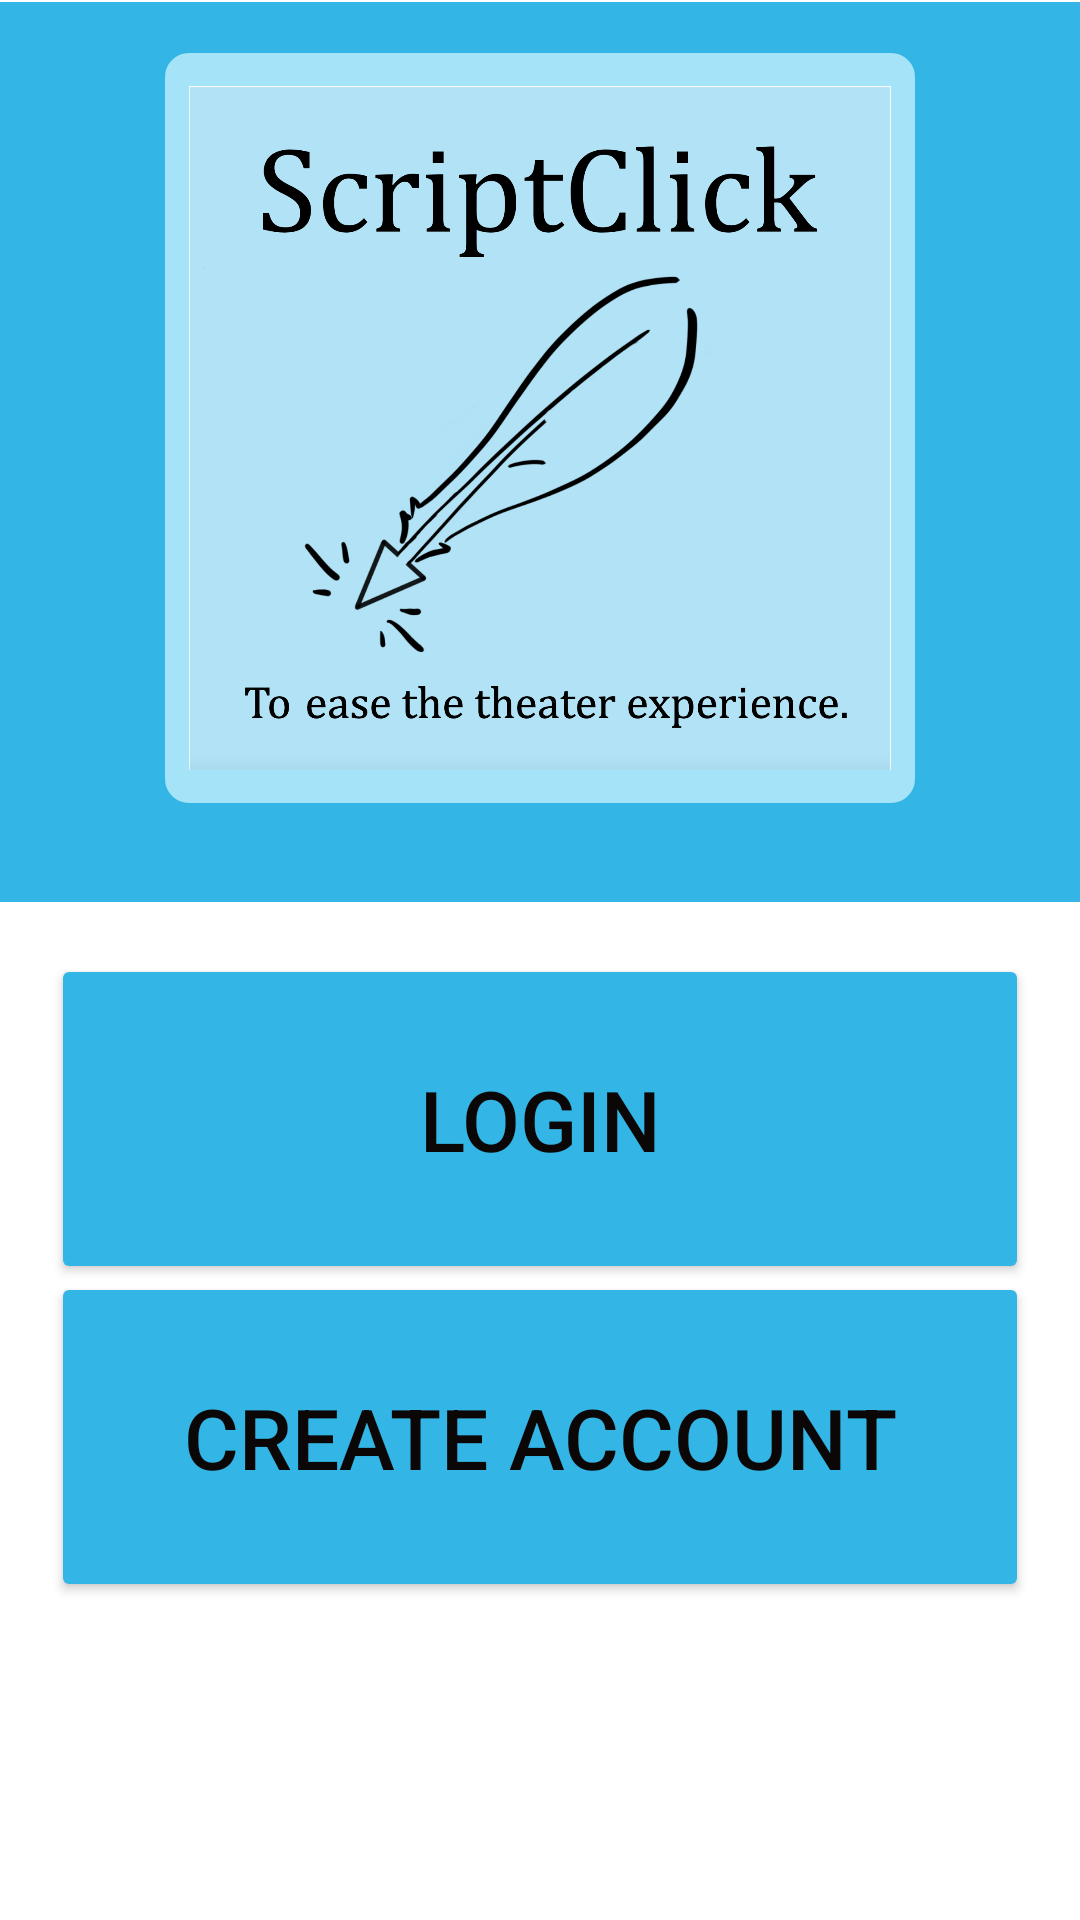

Write the Android layout XML for this screen, with the resource values it uses.
<!-- AndroidManifest.xml: application theme Theme.MainScreen -->
<!-- res/layout/activity_login_screen.xml -->
<?xml version="1.0" encoding="utf-8"?>
<layout xmlns:android="http://schemas.android.com/apk/res/android"
    xmlns:app="http://schemas.android.com/apk/res-auto"
    xmlns:tools="http://schemas.android.com/tools"
    android:background="@color/scriptClickBlue">
<androidx.constraintlayout.widget.ConstraintLayout
    android:layout_width="match_parent"
    android:layout_height="match_parent"
    tools:context=".LoginActivity">

    <Button
        android:id="@+id/loginBtn"
        android:layout_width="326dp"
        android:layout_height="110dp"
        android:text="Login"
        android:textColor="#0B0707"
        android:textSize="28sp"
        app:backgroundTint="@android:color/holo_blue_light"
        app:iconTint="#0C0A0A"
        app:layout_constraintBottom_toBottomOf="parent"
        app:layout_constraintEnd_toEndOf="parent"
        app:layout_constraintHorizontal_bias="0.502"
        app:layout_constraintStart_toStartOf="parent"
        app:layout_constraintTop_toTopOf="parent"
        app:layout_constraintVertical_bias="0.6" />


    <Button
        android:id="@+id/acctBtn"
        android:layout_width="326dp"
        android:layout_height="110dp"
        android:text="Create Account"
        android:textColor="#0B0707"
        android:textSize="28sp"
        app:backgroundTint="@android:color/holo_blue_light"
        app:iconTint="#0C0A0A"
        app:layout_constraintBottom_toBottomOf="parent"
        app:layout_constraintEnd_toEndOf="parent"
        app:layout_constraintStart_toStartOf="parent"
        app:layout_constraintTop_toTopOf="parent"
        app:layout_constraintVertical_bias="0.8" />

    <TextView
        android:id="@+id/textView2"
        android:layout_width="415dp"
        android:layout_height="300dp"
        android:background="@drawable/custom_shapes"
        android:paddingLeft="50px"
        android:paddingTop="500px"
        android:paddingRight="200px"
        app:layout_constraintBottom_toBottomOf="parent"
        app:layout_constraintEnd_toEndOf="parent"
        app:layout_constraintStart_toStartOf="parent"
        app:layout_constraintTop_toTopOf="parent"
        app:layout_constraintVertical_bias="0.002"
        android:backgroundTint="@android:color/holo_blue_light"/>

    <FrameLayout
        android:id="@+id/container"
        android:layout_width="match_parent"
        android:layout_height="match_parent" />

    <ImageView
        android:id="@+id/imageTS"
        android:layout_width="250dp"
        android:layout_height="250dp"
        android:src="@drawable/scriptclick_icon"
        android:background="@drawable/rounded_blue_border"
        android:padding="8dp"
        app:layout_constraintBottom_toBottomOf="parent"
        app:layout_constraintEnd_toEndOf="parent"
        app:layout_constraintStart_toStartOf="parent"
        app:layout_constraintTop_toTopOf="parent"
        app:layout_constraintVertical_bias="0.045"
        />


</androidx.constraintlayout.widget.ConstraintLayout>
</layout>
<!-- resources referenced by this layout -->
<resources>
  <color name="scriptClickBlue">#a4e3f8</color>
  <!-- drawable custom_shapes (drawable) -->
  <?xml version="1.0" encoding="utf-8"?>
  
  <shape xmlns:android="http://schemas.android.com/apk/res/android"
      android:shape="rectangle">
      <solid android:color="@color/scriptclick_blue"  />
      <corners android:radius="25px"  />
  
  </shape>
  <!-- drawable rounded_blue_border (drawable) -->
  <?xml version="1.0" encoding="utf-8"?>
  <shape xmlns:android="http://schemas.android.com/apk/res/android">
      <solid android:color="@android:color/transparent" />
      <corners android:radius="2dp" />
      <stroke
          android:color="@color/scriptClickBlue"
          android:width="12dp" />
  </shape>
  <!-- drawable scriptclick_icon: png bitmap (drawable, 265610 bytes) -->
  <style name="Theme.MainScreen" parent="Theme.MaterialComponents.Light.NoActionBar">
          
          <item name="colorPrimary">@color/purple_500</item>
          <item name="colorPrimaryVariant">@color/purple_700</item>
          <item name="colorOnPrimary">@color/white</item>
          
          <item name="colorSecondary">@color/teal_200</item>
          <item name="colorSecondaryVariant">@color/teal_700</item>
          <item name="colorOnSecondary">@color/black</item>
          
          <item name="android:statusBarColor">?attr/colorPrimaryVariant</item>
          
          <item name="searchViewStyle">@style/SearchViewBorders</item>
      </style>
  <color name="scriptclick_blue">#a4e3f8</color>
  <color name="purple_500">#FF000000</color>
  <color name="purple_700">#a4e3f8</color>
  <color name="white">#FFFFFFFF</color>
  <color name="teal_200">#a4e3f8</color>
  <color name="teal_700">#FF018786</color>
  <color name="black">#FF000000</color>
  <style name="SearchViewBorders" parent="android:Widget.Material.SearchView">
          <item name="android:background">@drawable/search_view_border</item>
          <item name="queryBackground">@null</item>
          <item name="android:queryHint">Search</item>
          <item name="searchIcon">@drawable/ic_search</item>
          <item name="closeIcon">@drawable/ic_close</item>
          <item name="iconifiedByDefault">false</item>
      </style>
  <!-- drawable search_view_border (drawable) -->
  <?xml version="1.0" encoding="utf-8"?>
  <RelativeLayout xmlns:android="http://schemas.android.com/apk/res/android"
      android:layout_width="match_parent"
      android:layout_height="match_parent">
  
      <shape xmlns:android="http://schemas.android.com/apk/res/android"
          android:shape="rectangle">
          <stroke
              android:width="1dp"
              android:color="@color/white" />
          <solid android:color="@color/light_gray" />
          <corners android:radius="8dp" />
      </shape>
  
  </RelativeLayout>
  <!-- drawable ic_search (drawable) -->
  <?xml version="1.0" encoding="utf-8"?>
  <vector xmlns:android="http://schemas.android.com/apk/res/android"
      android:width="32dp"
      android:height="32dp"
      android:viewportWidth="24.0"
      android:viewportHeight="24.0">
      <path
          android:fillColor="#000000"
          android:pathData="M15.5,14h-0.79l-0.28,-0.27C15.41,12.59 16,11.11 16,9.5 16,5.91 13.09,3 9.5,3S3,5.91 3,9.5 5.91,16 9.5,16c1.61,0 3.09,-0.59 4.23,-1.57l0.27,0.28v0.79l5,4.99L20.49,19l-4.99,-5zM9.5,14C7.01,14 5,11.99 5,9.5S7.01,5 9.5,5 14,7.01 14,9.5 11.99,14 9.5,14z"/>
  </vector>
  <!-- drawable ic_close (drawable) -->
  <?xml version="1.0" encoding="utf-8"?>
  <vector xmlns:android="http://schemas.android.com/apk/res/android"
      android:width="24dp"
      android:height="24dp"
      android:viewportWidth="24.0"
      android:viewportHeight="24.0">
      <path
          android:fillColor="#000000"
          android:pathData="M19,6.4l-1.4,-1.4l-6.6,6.6l-6.6,-6.6l-1.4,1.4l6.6,6.6l-6.6,6.6l1.4,1.4l6.6,-6.6l6.6,6.6l1.4,-1.4l-6.6,-6.6z" />
  </vector>
  <color name="light_gray">#D3D3D3</color>
</resources>
